6-way image classification set "Data" from GitHub (Santhosh-thulasakkagri/Classification-of-Poultry-Diseases); label vocabulary: caccidiosis, coccidiosis, healthy, Newcastle disease, new castle disesase, salmonella.

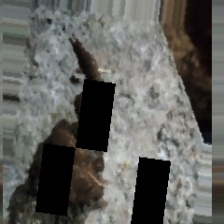
Label: caccidiosis

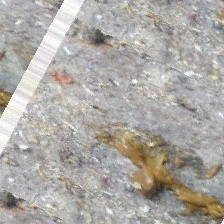
Label: coccidiosis

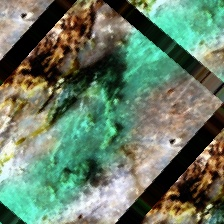
Label: new castle disesase

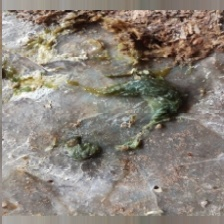
Label: Newcastle disease

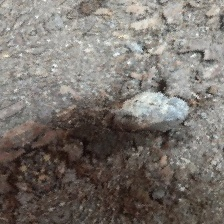
Label: healthy

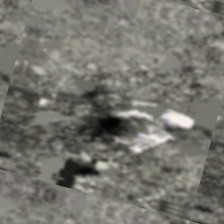
Label: salmonella
